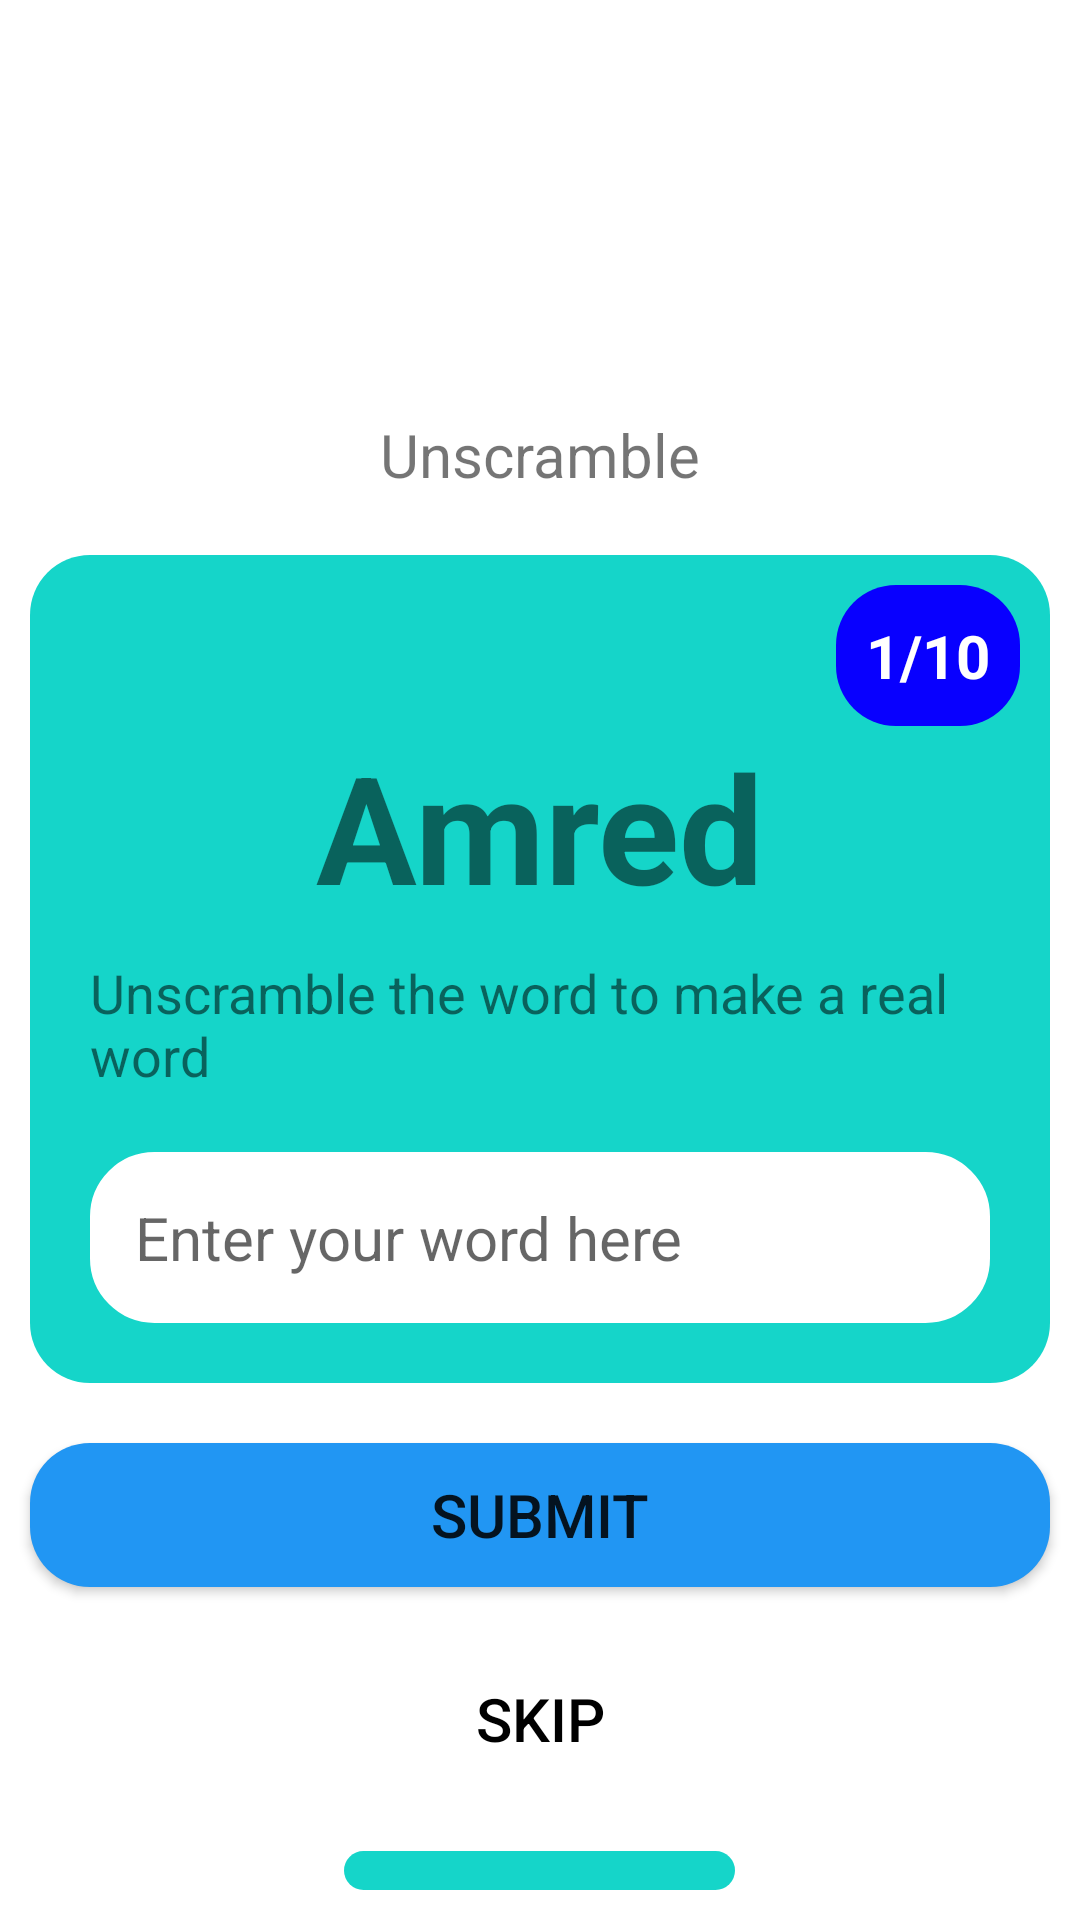

Reconstruct the res/layout file that produces this screen, plus the resources it refers to.
<!-- AndroidManifest.xml: application theme Theme.Bai1 -->
<!-- res/layout/unscramble.xml -->
<?xml version="1.0" encoding="utf-8"?>
<androidx.constraintlayout.widget.ConstraintLayout xmlns:android="http://schemas.android.com/apk/res/android"
    xmlns:tools="http://schemas.android.com/tools"
    android:layout_width="match_parent"
    android:layout_height="match_parent"
    xmlns:app="http://schemas.android.com/apk/res-auto"
    android:id="@+id/main">

    <androidx.constraintlayout.widget.Guideline
        android:layout_width="wrap_content"
        android:layout_height="wrap_content"
        android:orientation="horizontal"
        app:layout_constraintGuide_percent="0.2"
        android:id="@+id/line1"
        />
    <LinearLayout
        android:layout_width="0dp"
        android:layout_height="0dp"
        android:orientation="vertical"
        android:layout_gravity="center"
        app:layout_constraintTop_toTopOf="@id/line1"
        app:layout_constraintStart_toStartOf="parent"
        app:layout_constraintEnd_toEndOf="parent"
        app:layout_constraintBottom_toBottomOf="parent"
        android:id="@+id/linear1">
        <TextView
            android:layout_width="wrap_content"
            android:layout_height="wrap_content"
            android:text="Unscramble"
            android:layout_gravity="center"
            android:textSize="20dp"
            android:layout_margin="10dp"

            />

        <LinearLayout
            android:layout_width="match_parent"
            android:layout_height="wrap_content"
            android:layout_gravity="center"
            android:layout_margin="10dp"
            android:background="@drawable/corner_boxstyle"
            android:orientation="vertical"
            android:padding="10dp">

            <TextView
                android:layout_width="wrap_content"
                android:layout_height="wrap_content"
                android:background="@drawable/corner_boxstyle"
                android:text="1/10"
                android:textColor="@color/white"
                android:backgroundTint="#0800FF"
                android:layout_gravity="right"
                android:textSize="20dp"
                android:id="@+id/tvLevel"
                android:padding="10dp"
                android:textStyle="bold"

                />
            <TextView
                android:layout_width="wrap_content"
                android:layout_height="wrap_content"
                android:text="Amred"
                android:textSize="50dp"
                android:layout_gravity="center"
                android:textStyle="bold"
                android:id="@+id/tvWord"
                />
            <TextView
                android:layout_width="wrap_content"
                android:layout_height="wrap_content"
                android:text="Unscramble the word to make a real word"
                android:layout_gravity="center"
                android:textSize="18dp"
                android:layout_margin="10dp"
                />
            <androidx.appcompat.widget.AppCompatEditText
                android:layout_width="match_parent"
                android:layout_height="wrap_content"
                android:hint="Enter your word here"
                android:layout_gravity="center"
                android:textSize="20dp"
                android:background="@drawable/corner_edittext_style"
                android:padding="15dp"
                android:backgroundTint="@color/white"
                android:layout_margin="10dp"
                android:id="@+id/edText"
                />


        </LinearLayout>
        <androidx.appcompat.widget.AppCompatButton
            android:layout_width="match_parent"
            android:layout_height="wrap_content"
            android:text="Submit"
            android:layout_gravity="center"
            android:textSize="20dp"
            android:backgroundTint="#2196F3"
            android:background="@drawable/corner_boxstyle"
            android:layout_margin="10dp"
            android:id="@+id/btnSubmit"
            />
        <androidx.appcompat.widget.AppCompatButton
            android:layout_width="match_parent"
            android:layout_height="wrap_content"
            android:text="Skip"
            android:layout_gravity="center"
            android:textSize="20dp"
            android:background="@drawable/buttonstyle1"
            android:backgroundTint="@null"
            android:textColor="@color/black"
            android:layout_margin="10dp"
            android:id="@+id/btnSkip"
            />
        <TextView
            android:layout_width="wrap_content"
            android:layout_height="wrap_content"
            android:background="@drawable/corner_boxstyle"
            android:text="Score: 0"
            android:textSize="27dp"
            android:layout_gravity="center"
            android:layout_margin="10dp"
            android:padding="15dp"
            android:textStyle="bold"
            android:id="@+id/tvScore"
            />
    </LinearLayout>


</androidx.constraintlayout.widget.ConstraintLayout>
<!-- resources referenced by this layout -->
<resources>
  <!-- drawable corner_boxstyle (drawable) -->
  <?xml version="1.0" encoding="utf-8"?>
  <shape xmlns:android="http://schemas.android.com/apk/res/android">
      <corners android:radius="20dp"/>
      <solid android:color="#15D5C9"/>
  </shape>
  <!-- drawable corner_edittext_style (drawable) -->
  <?xml version="1.0" encoding="utf-8"?>
  <shape xmlns:android="http://schemas.android.com/apk/res/android">
      <corners android:radius="20dp"/>
      <stroke android:color="@color/black" android:width="3dp" />
      <solid android:color="@color/white"/>
  </shape>
  <style name="Theme.Bai1" parent="Theme.MaterialComponents.DayNight.NoActionBar">
          
          <item name="colorPrimary">@color/purple_500</item>
          <item name="colorPrimaryVariant">@color/purple_700</item>
          <item name="colorOnPrimary">@color/white</item>
          
          <item name="colorSecondary">@color/teal_200</item>
          <item name="colorSecondaryVariant">@color/teal_700</item>
          <item name="colorOnSecondary">@color/black</item>
          
          <item name="android:statusBarColor">?attr/colorPrimaryVariant</item>
          
      </style>
  <!-- not gathered from this repository: default colours our renderer supplied (Android Studio template values) -->
  <color name="purple_500">#FF6200EE</color>
  <color name="purple_700">#FF3700B3</color>
  <color name="teal_200">#FF03DAC5</color>
  <color name="teal_700">#FF018786</color>
  <color name="black">#FF000000</color>
  <color name="white">#FFFFFFFF</color>
</resources>
